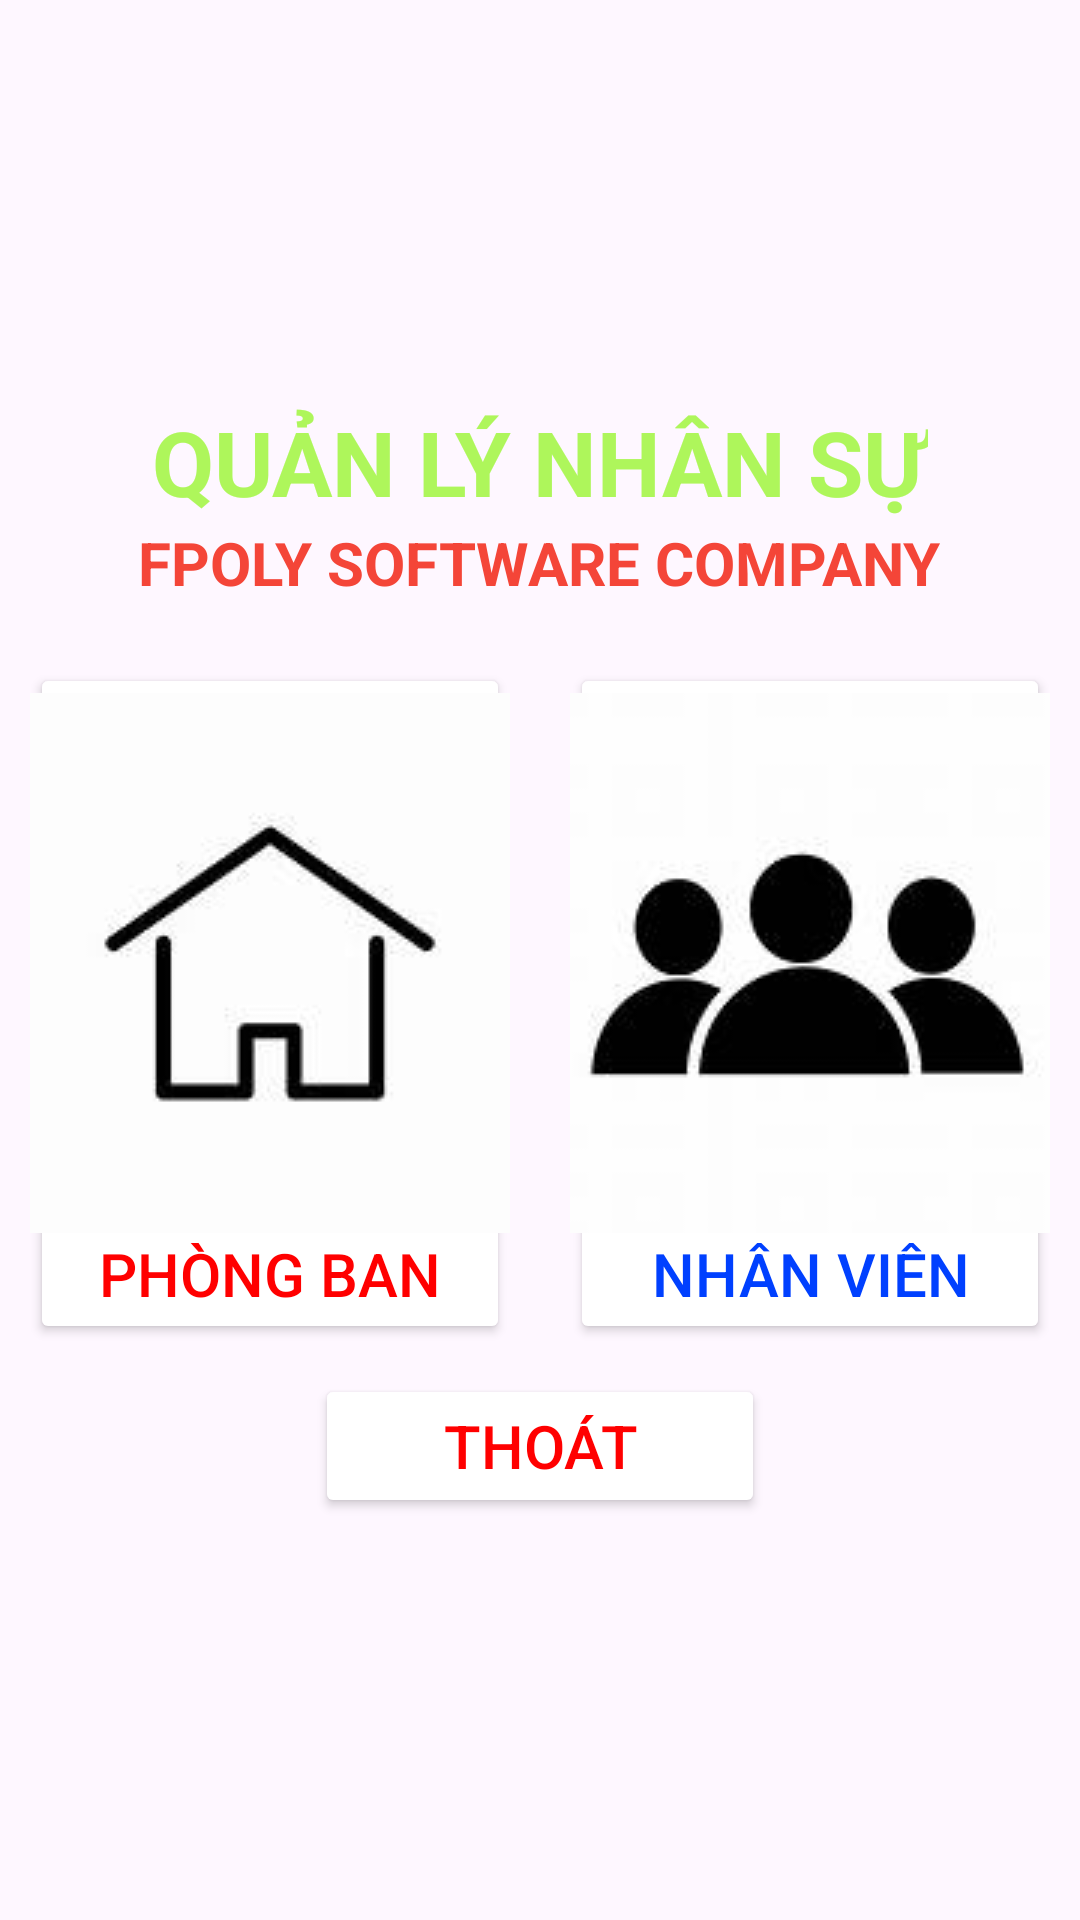

Write the Android layout XML for this screen, with the resource values it uses.
<!-- AndroidManifest.xml: application theme Theme.AsmGD1_ph35172 -->
<!-- res/layout/activity_gd4.xml -->
<?xml version="1.0" encoding="utf-8"?>
<LinearLayout xmlns:android="http://schemas.android.com/apk/res/android"
    xmlns:app="http://schemas.android.com/apk/res-auto"
    xmlns:tools="http://schemas.android.com/tools"
    android:layout_width="match_parent"
    android:layout_height="match_parent"
    android:orientation="vertical"
    android:gravity="center"
    tools:context=".gd4">


    <TextView
        android:layout_width="wrap_content"
        android:layout_height="wrap_content"
        android:text="QUẢN LÝ NHÂN SỰ"
        android:textColor="#AEF65B"
        android:textSize="30sp"
        android:textStyle="bold"/>
    <TextView
        android:layout_width="wrap_content"
        android:layout_height="wrap_content"
        android:text="FPOLY SOFTWARE COMPANY"
        android:textColor="#F44538"
        android:textSize="20sp"
        android:textStyle="bold"/>

    <LinearLayout
        android:layout_width="wrap_content"
        android:layout_height="wrap_content"
        android:layout_marginTop="20dp"
        >
        <Button
            android:layout_marginRight="20dp"
            android:layout_width="160dp"
            android:layout_height="wrap_content"
            android:drawableTop="@drawable/th6"
            android:backgroundTint="#FFFFFf"
            android:text="PHÒNG BAN"
            android:textColor="#FF0000"
            android:textSize="20dp"/>
        <Button
            android:layout_width="160dp"
            android:layout_height="wrap_content"
            android:drawableTop="@drawable/th7"
            android:backgroundTint="#FFFFFF"
            android:text="NHÂN VIÊN"
            android:textColor="#0040FF"

            android:textSize="20dp"/>
    </LinearLayout>

    <Button
        android:layout_width="150dp"
        android:layout_height="wrap_content"
        android:layout_marginTop="10dp"
        android:backgroundTint="#FFFFFF"

        android:drawableTop="@drawable/t6"
        android:text="THOÁT"
        android:textColor="#FF0000"
        android:textSize="20dp" />
</LinearLayout>
<!-- resources referenced by this layout -->
<resources>
  <!-- drawable th6: jpg bitmap (drawable, 2945 bytes) -->
  <!-- drawable th7: jpg bitmap (drawable, 3285 bytes) -->
  <style name="Theme.AsmGD1_ph35172" parent="Base.Theme.AsmGD1_ph35172" />
  <style name="Base.Theme.AsmGD1_ph35172" parent="Theme.Material3.DayNight.NoActionBar">
          
          
      </style>
</resources>
